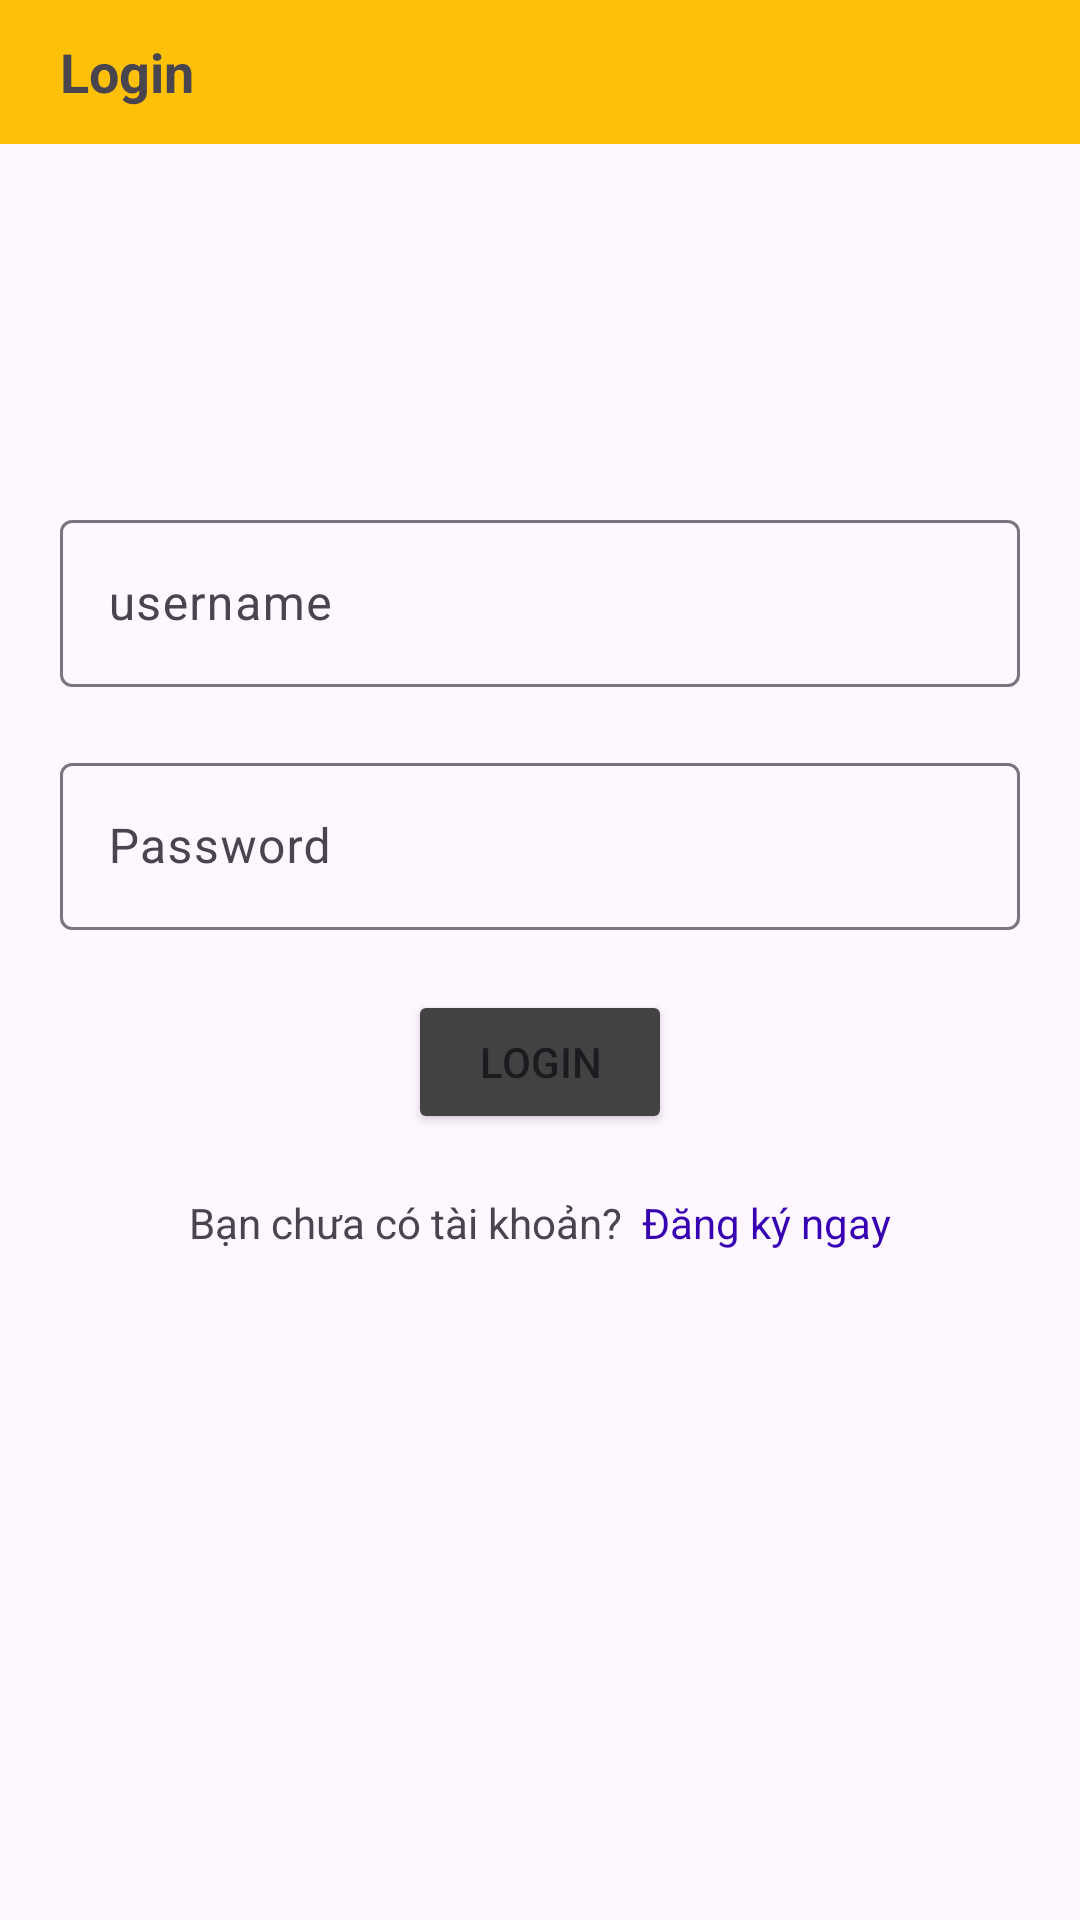

Reconstruct the res/layout file that produces this screen, plus the resources it refers to.
<!-- AndroidManifest.xml: application theme Theme.AND103_AssignmentHT -->
<!-- res/layout/activity_login.xml -->
<?xml version="1.0" encoding="utf-8"?>
<LinearLayout xmlns:android="http://schemas.android.com/apk/res/android"
    xmlns:app="http://schemas.android.com/apk/res-auto"
    xmlns:tools="http://schemas.android.com/tools"
    android:layout_width="match_parent"
    android:layout_height="match_parent"
    android:gravity="center_horizontal"
    android:orientation="vertical"
    tools:context=".activity.LoginActivity">

    <RelativeLayout
        android:id="@+id/toolbar"
        android:layout_width="match_parent"
        android:layout_height="@android:dimen/app_icon_size"
        android:layout_marginBottom="20dp"
        android:background="#FFC107"
        android:gravity="start|center_vertical"

        >

        <TextView
            android:layout_width="wrap_content"
            android:layout_height="wrap_content"
            android:layout_marginStart="20dp"
            android:text="Login"
            android:textSize="18sp"
            android:textStyle="bold" />
    </RelativeLayout>

    <com.google.android.material.textfield.TextInputLayout
        android:layout_width="match_parent"
        android:layout_height="wrap_content"
        android:layout_marginHorizontal="20dp"
        android:layout_marginTop="100dp"
        android:hint="username"
        app:hintAnimationEnabled="true">

        <com.google.android.material.textfield.TextInputEditText
            android:id="@+id/ed_username"
            android:layout_width="match_parent"
            android:layout_height="wrap_content" />
    </com.google.android.material.textfield.TextInputLayout>

    <com.google.android.material.textfield.TextInputLayout
        android:layout_width="match_parent"
        android:layout_height="wrap_content"
        android:layout_marginHorizontal="20dp"
        android:layout_marginTop="20dp"
        android:hint="Password"
        app:hintAnimationEnabled="true">

        <com.google.android.material.textfield.TextInputEditText
            android:id="@+id/ed_password"
            android:layout_width="match_parent"
            android:layout_height="wrap_content"
            android:inputType="textPassword"

            />
    </com.google.android.material.textfield.TextInputLayout>


    <Button
        android:id="@+id/btn_login"
        android:layout_width="wrap_content"
        android:layout_height="wrap_content"
        android:layout_marginTop="20dp"
        android:backgroundTint="@color/cardview_dark_background"
        android:text="Login" />

    <LinearLayout
        android:layout_width="match_parent"
        android:layout_height="wrap_content"
        android:orientation="horizontal"
        android:gravity="center"
        android:layout_margin="20dp">

        <TextView
            android:layout_width="wrap_content"
            android:layout_height="wrap_content"
            android:text="Bạn chưa có tài khoản? "
             />

        <TextView
            android:id="@+id/tvSign"
            android:layout_width="wrap_content"
            android:layout_height="wrap_content"
            android:text=" Đăng ký ngay"
            android:textColor="@color/design_default_color_primary_variant"/>
    </LinearLayout>

</LinearLayout>
<!-- resources referenced by this layout -->
<resources>
  <style name="Theme.AND103_AssignmentHT" parent="Base.Theme.AND103_AssignmentHT" />
  <style name="Base.Theme.AND103_AssignmentHT" parent="Theme.Material3.DayNight.NoActionBar">
          
          
      </style>
</resources>
